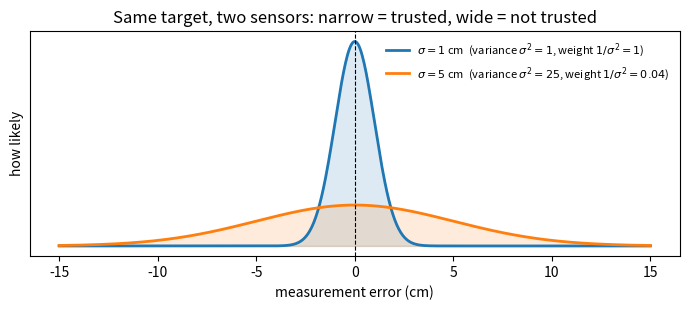
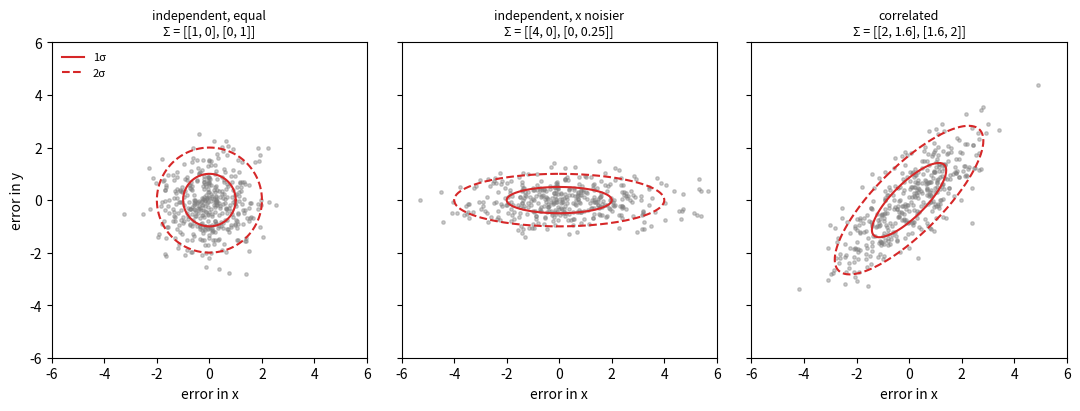

The matplotlib source for these figures, in order:
"""Post 00b: what covariance means, in pictures.

Figure 1: two sensors measuring the same 0 m target, noise sigma = 1 cm vs 5 cm.
Figure 2: 2D noise clouds with three different covariance matrices + 1/2-sigma ellipses.
Run:  python covariance.py [output_dir]
"""
import sys
from pathlib import Path

import numpy as np
import matplotlib

matplotlib.use("Agg")
import matplotlib.pyplot as plt

OUT = Path(sys.argv[1] if len(sys.argv) > 1 else ".")
rng = np.random.default_rng(7)

# ---- Figure 1: variance in one dimension -------------------------------
fig, ax = plt.subplots(figsize=(7, 3.2))
u = np.linspace(-15, 15, 600)
for sigma, color in [(1.0, "tab:blue"), (5.0, "tab:orange")]:
    pdf = np.exp(-0.5 * (u / sigma) ** 2) / (sigma * np.sqrt(2 * np.pi))
    ax.plot(u, pdf, color=color, lw=2,
            label=rf"$\sigma={sigma:g}$ cm  (variance $\sigma^2={sigma**2:g}$, weight $1/\sigma^2={1/sigma**2:g}$)")
    ax.fill_between(u, pdf, color=color, alpha=0.15)
ax.axvline(0, color="k", lw=0.8, ls="--")
ax.set_xlabel("measurement error (cm)")
ax.set_ylabel("how likely")
ax.set_yticks([])
ax.legend(frameon=False, fontsize=8)
ax.set_title("Same target, two sensors: narrow = trusted, wide = not trusted")
fig.tight_layout()
fig.savefig(OUT / "covariance_1d.png", dpi=150)
plt.close(fig)

# ---- Figure 2: covariance in two dimensions ----------------------------
# #region covs
covs = {
    "independent, equal\nΣ = [[1, 0], [0, 1]]": np.array([[1.0, 0.0], [0.0, 1.0]]),
    "independent, x noisier\nΣ = [[4, 0], [0, 0.25]]": np.array([[4.0, 0.0], [0.0, 0.25]]),
    "correlated\nΣ = [[2, 1.6], [1.6, 2]]": np.array([[2.0, 1.6], [1.6, 2.0]]),
}
# #endregion covs

fig, axes = plt.subplots(1, 3, figsize=(11, 3.8), sharex=True, sharey=True)
theta = np.linspace(0, 2 * np.pi, 200)
circle = np.stack([np.cos(theta), np.sin(theta)])
for ax, (title, S) in zip(axes, covs.items()):
    pts = rng.multivariate_normal([0, 0], S, 400)
    ax.scatter(pts[:, 0], pts[:, 1], s=6, alpha=0.4, color="tab:gray")
    vals, vecs = np.linalg.eigh(S)  # ellipse axes = eigenvectors, lengths = sqrt(eigenvalues)
    for k, ls in [(1, "-"), (2, "--")]:
        e = vecs @ (k * np.sqrt(vals)[:, None] * circle)
        ax.plot(e[0], e[1], color="tab:red", ls=ls, lw=1.5,
                label=f"{k}σ" if ax is axes[0] else None)
    ax.set_title(title, fontsize=9)
    ax.set_aspect("equal")
    ax.set_xlim(-6, 6)
    ax.set_ylim(-6, 6)
    ax.set_xlabel("error in x")
axes[0].set_ylabel("error in y")
axes[0].legend(frameon=False, fontsize=8, loc="upper left")
fig.tight_layout()
fig.savefig(OUT / "covariance_2d.png", dpi=150)
